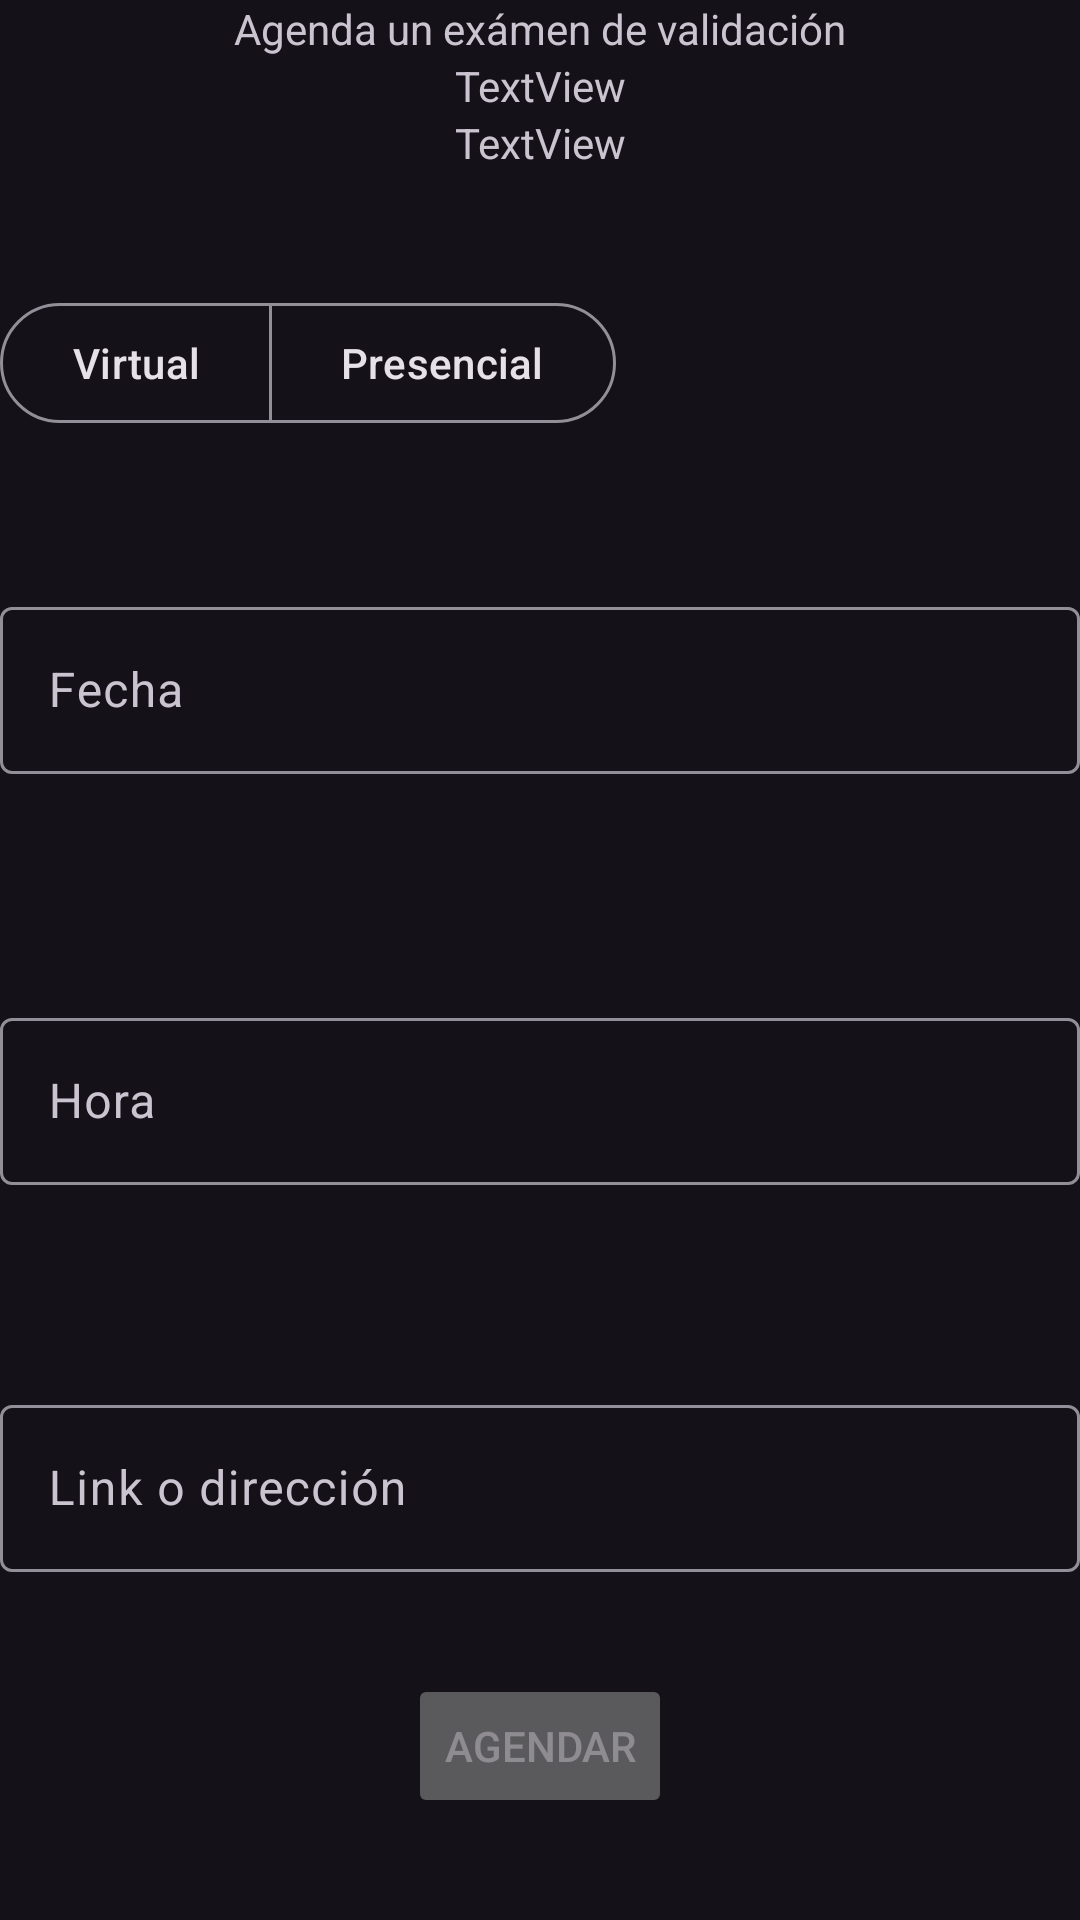

Here is an Android app screen rendered from its layout file. Give the layout XML and the strings, colors and styles it references.
<!-- AndroidManifest.xml: application theme Theme.Kiwdy.NoActionBar -->
<!-- res/layout/fragment_agendar_examen.xml -->
<?xml version="1.0" encoding="utf-8"?>
<androidx.constraintlayout.widget.ConstraintLayout xmlns:android="http://schemas.android.com/apk/res/android"
    xmlns:tools="http://schemas.android.com/tools"
    android:layout_width="match_parent"
    android:layout_height="match_parent"
    xmlns:app="http://schemas.android.com/apk/res-auto"
    tools:context=".ui.instructor.examenes.AgendarExamenFragment">

    <TextView
        android:id="@+id/textView2"
        android:layout_width="wrap_content"
        android:layout_height="wrap_content"
        android:text="Agenda un exámen de validación"
        app:layout_constraintEnd_toEndOf="parent"
        app:layout_constraintStart_toStartOf="parent"
        app:layout_constraintTop_toTopOf="parent" />

    <TextView
        android:id="@+id/tvNombreApellidoAlumnoAgendarExamen"
        android:layout_width="wrap_content"
        android:layout_height="wrap_content"
        android:text="TextView"
        app:layout_constraintEnd_toEndOf="parent"
        app:layout_constraintStart_toStartOf="parent"
        app:layout_constraintTop_toBottomOf="@+id/textView2" />

    <TextView
        android:id="@+id/tvFechaInscriptoAgendarExamen"
        android:layout_width="wrap_content"
        android:layout_height="wrap_content"
        android:text="TextView"
        app:layout_constraintEnd_toEndOf="parent"
        app:layout_constraintStart_toStartOf="parent"
        app:layout_constraintTop_toBottomOf="@+id/tvNombreApellidoAlumnoAgendarExamen" />

    <com.google.android.material.button.MaterialButtonToggleGroup
        android:id="@+id/btGroupModalidad"
        android:layout_width="match_parent"
        android:layout_height="wrap_content"
        android:layout_marginTop="40dp"
        app:layout_constraintTop_toBottomOf="@+id/tvFechaInscriptoAgendarExamen"
        app:selectionRequired="true"
        app:singleSelection="true"
        tools:layout_editor_absoluteX="0dp">

        <com.google.android.material.button.MaterialButton
            style="@style/Widget.Material3.Button.OutlinedButton"
            android:layout_width="wrap_content"
            android:layout_height="wrap_content"
            android:checkable="true"
            android:checked="true"
            android:tag="0"
            android:text="Virtual"
            tools:layout_editor_absoluteX="68dp"
            tools:layout_editor_absoluteY="225dp" />

        <com.google.android.material.button.MaterialButton
            style="@style/Widget.Material3.Button.OutlinedButton"
            android:layout_width="wrap_content"
            android:layout_height="wrap_content"
            android:checkable="true"
            android:tag="1"
            android:text="Presencial"
            tools:layout_editor_absoluteX="280dp"
            tools:layout_editor_absoluteY="232dp" />
    </com.google.android.material.button.MaterialButtonToggleGroup>

    <com.google.android.material.textfield.TextInputLayout
        android:id="@+id/textInputLayout13"
        android:layout_width="match_parent"
        android:layout_height="wrap_content"
        android:layout_marginTop="52dp"
        android:hint="Fecha"
        app:layout_constraintEnd_toEndOf="parent"
        app:layout_constraintHorizontal_bias="0.0"
        app:layout_constraintStart_toStartOf="parent"
        app:layout_constraintTop_toBottomOf="@+id/btGroupModalidad">

        <com.google.android.material.textfield.TextInputEditText
            android:id="@+id/etFechaAgendarExamen"
            android:layout_width="match_parent"
            android:layout_height="wrap_content"
            android:editable="false"
            android:focusable="true"
            android:clickable="true"
            android:focusableInTouchMode="false"
            android:cursorVisible="false"
            android:inputType="none" />
    </com.google.android.material.textfield.TextInputLayout>

    <com.google.android.material.textfield.TextInputLayout
        android:id="@+id/textInputLayout14"
        android:layout_width="match_parent"
        android:layout_height="wrap_content"
        android:layout_marginTop="76dp"
        android:hint="Hora"
        app:layout_constraintEnd_toEndOf="parent"
        app:layout_constraintHorizontal_bias="0.0"
        app:layout_constraintStart_toStartOf="parent"
        app:layout_constraintTop_toBottomOf="@+id/textInputLayout13">

        <com.google.android.material.textfield.TextInputEditText
            android:id="@+id/etHoraAgendarExamen"
            android:layout_width="match_parent"
            android:layout_height="wrap_content"
            android:editable="false"
            android:focusable="true"
            android:clickable="true"
            android:cursorVisible="false"
            android:focusableInTouchMode="false"
            android:inputType="none" />
    </com.google.android.material.textfield.TextInputLayout>

    <com.google.android.material.textfield.TextInputLayout
        android:id="@+id/textInputLayout15"
        android:layout_width="match_parent"
        android:layout_height="wrap_content"
        android:layout_marginTop="68dp"
        android:hint="Link o dirección"
        app:layout_constraintEnd_toEndOf="parent"
        app:layout_constraintHorizontal_bias="0.0"
        app:layout_constraintStart_toStartOf="parent"
        app:layout_constraintTop_toBottomOf="@+id/textInputLayout14">

        <com.google.android.material.textfield.TextInputEditText
            android:id="@+id/etLinkODireccionAgendarExamen"
            android:layout_width="match_parent"
            android:layout_height="wrap_content"
            android:inputType="text" />
    </com.google.android.material.textfield.TextInputLayout>

    <Button
        android:id="@+id/btAgendarExamen"
        android:layout_width="wrap_content"
        android:layout_height="wrap_content"
        android:enabled="false"
        android:text="Agendar"
        app:layout_constraintBottom_toBottomOf="parent"
        app:layout_constraintEnd_toEndOf="parent"
        app:layout_constraintStart_toStartOf="parent"
        app:layout_constraintTop_toBottomOf="@+id/textInputLayout15" />

    <TextView
        android:id="@+id/tvErrorAgendarExamen"
        android:layout_width="wrap_content"
        android:layout_height="wrap_content"
        android:background="?attr/colorErrorContainer"
        android:textAppearance="?attr/textAppearanceBodySmall"
        android:textColor="?attr/colorError"
        android:textSize="20sp"
        app:layout_constraintEnd_toEndOf="parent"
        app:layout_constraintStart_toStartOf="parent"
        app:layout_constraintTop_toBottomOf="@+id/textInputLayout15" />
</androidx.constraintlayout.widget.ConstraintLayout>
<!-- resources referenced by this layout -->
<resources>
  <style name="Theme.Kiwdy.NoActionBar">
          <item name="windowActionBar">false</item>
          <item name="windowNoTitle">true</item>
      </style>
</resources>
